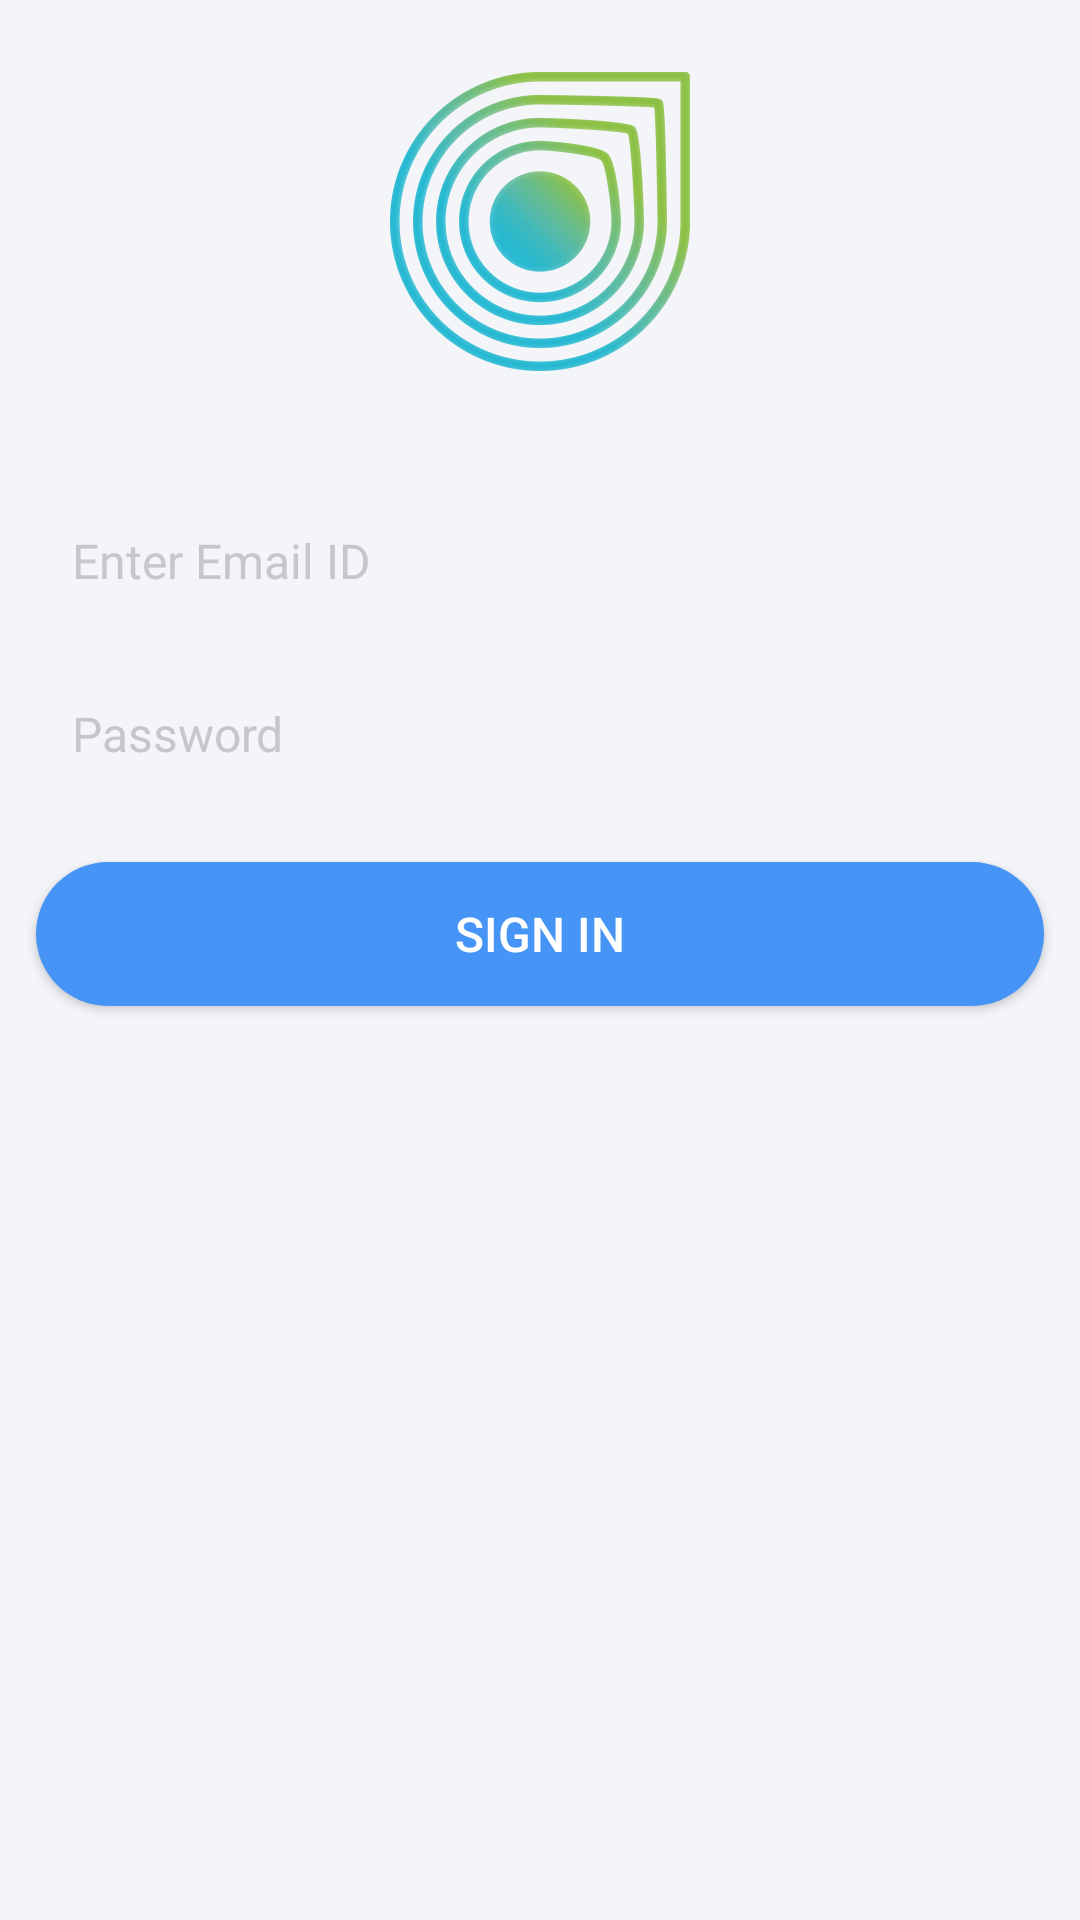

Android layout source for this screen:
<!-- AndroidManifest.xml: application theme AppTheme -->
<!-- res/layout/activity_sign_in.xml -->
<?xml version="1.0" encoding="utf-8"?>
<LinearLayout xmlns:android="http://schemas.android.com/apk/res/android"
              android:layout_width="match_parent"
              android:layout_height="match_parent"
              android:background="@color/backgroundGrey"
              android:gravity="center_horizontal"
              android:orientation="vertical">

    <ScrollView
        android:layout_width="match_parent"
        android:layout_height="match_parent"
        android:fillViewport="true">

        <LinearLayout
            android:layout_width="match_parent"
            android:layout_height="wrap_content"
            android:gravity="center_horizontal"
            android:orientation="vertical"
            android:paddingBottom="@dimen/spacing_medium">


            <ImageView
                android:layout_width="wrap_content"
                android:layout_height="wrap_content"
                android:layout_marginTop="@dimen/spacing_large"
                android:src="@drawable/img_cl"/>


            <EditText
                android:id="@+id/edtEmail"
                style="@style/editTextCommon"
                android:layout_marginEnd="@dimen/screen_margin"
                android:layout_marginStart="@dimen/screen_margin"
                android:layout_marginTop="@dimen/spacing_xlarge"
                android:background="@drawable/white_rectangle"
                android:gravity="start|center_vertical"
                android:hint="@string/txt_hint_enter_email_id"
                android:inputType="textEmailAddress"/>


            <EditText
                android:id="@+id/edtPassword"
                style="@style/editTextCommon"
                android:layout_marginEnd="@dimen/screen_margin"
                android:layout_marginStart="@dimen/screen_margin"
                android:layout_marginTop="@dimen/screen_margin"
                android:background="@drawable/white_rectangle"
                android:gravity="start|center_vertical"
                android:hint="@string/txt_hint_enter_password"
                android:inputType="textPassword"
                />


            <Button
                android:id="@+id/btnSignIn"
                style="@style/buttonCommonStyle"
                android:layout_marginEnd="@dimen/screen_margin"
                android:layout_marginStart="@dimen/screen_margin"
                android:layout_marginTop="@dimen/spacing_medium"
                android:text="@string/txt_sign_in"/>


        </LinearLayout>


    </ScrollView>


</LinearLayout>
<!-- resources referenced by this layout -->
<resources>
  <color name="backgroundGrey">#f4f5f9</color>
  <dimen name="screen_margin">12dp</dimen>
  <dimen name="spacing_large">24dp</dimen>
  <dimen name="spacing_medium">20dp</dimen>
  <dimen name="spacing_xlarge">40dp</dimen>
  <!-- drawable img_cl: png bitmap (drawable-hdpi, 26433 bytes) -->
  <string name="txt_hint_enter_email_id">Enter Email ID</string>
  <string name="txt_hint_enter_password">Password</string>
  <string name="txt_sign_in">Sign In</string>
  <style name="buttonCommonStyle">
          <item name="android:layout_width">match_parent</item>
          <item name="android:layout_height">wrap_content</item>
          <item name="android:textColor">@android:color/white</item>
          <item name="android:textSize">@dimen/font_large</item>
          <item name="android:padding">5dp</item>
          <item name="android:textAllCaps">true</item>
          <item name="android:background">@drawable/blue_button_selector</item>
      </style>
  <style name="editTextCommon">
          <item name="android:textColorHint">@color/textHintColor</item>
          <item name="android:textColor">@android:color/black</item>
          <item name="android:textSize">@dimen/font_large</item>
          <item name="android:padding">@dimen/screen_margin</item>
          <item name="android:layout_width">match_parent</item>
          <item name="android:layout_height">wrap_content</item>
          <item name="android:maxLines">1</item>
  
      </style>
  <style name="AppTheme" parent="Theme.AppCompat.Light">
          
          <item name="colorPrimary">@color/colorPrimary</item>
          <item name="colorPrimaryDark">@color/colorPrimaryDark</item>
          <item name="colorAccent">@color/colorAccent</item>
      </style>
  <dimen name="font_large">16sp</dimen>
  <!-- drawable blue_button_selector (drawable) -->
  <?xml version="1.0" encoding="utf-8"?>
  <selector xmlns:android="http://schemas.android.com/apk/res/android">
  
      <item android:state_pressed="true" android:state_enabled="true">
          <shape xmlns:android="http://schemas.android.com/apk/res/android" android:shape="rectangle">
              <solid android:color="@color/colorBluePressed" />
              <corners android:radius="@dimen/button_radius"/>
          </shape>
      </item>
  
      <item android:state_pressed="false" android:state_enabled="false">
          <shape xmlns:android="http://schemas.android.com/apk/res/android" android:shape="rectangle">
              <solid android:color="@color/colorGrey" />
              <corners android:radius="@dimen/button_radius"/>
          </shape>
      </item>
  
      <item>
          <shape xmlns:android="http://schemas.android.com/apk/res/android" android:shape="rectangle">
              <solid android:color="@color/colorBlue" />
              <corners android:radius="@dimen/button_radius"/>
          </shape>
      </item>
  
  </selector>
  <color name="textHintColor">#c6c7cc</color>
  <color name="colorPrimary">@android:color/white</color>
  <color name="colorPrimaryDark">#4694F6</color>
  <color name="colorAccent">@color/colorBlue</color>
  <color name="colorBluePressed">#0C73F2</color>
  <dimen name="button_radius">40dp</dimen>
  <color name="colorGrey">#c5c5c5</color>
  <color name="colorBlue">#4694F6</color>
</resources>
